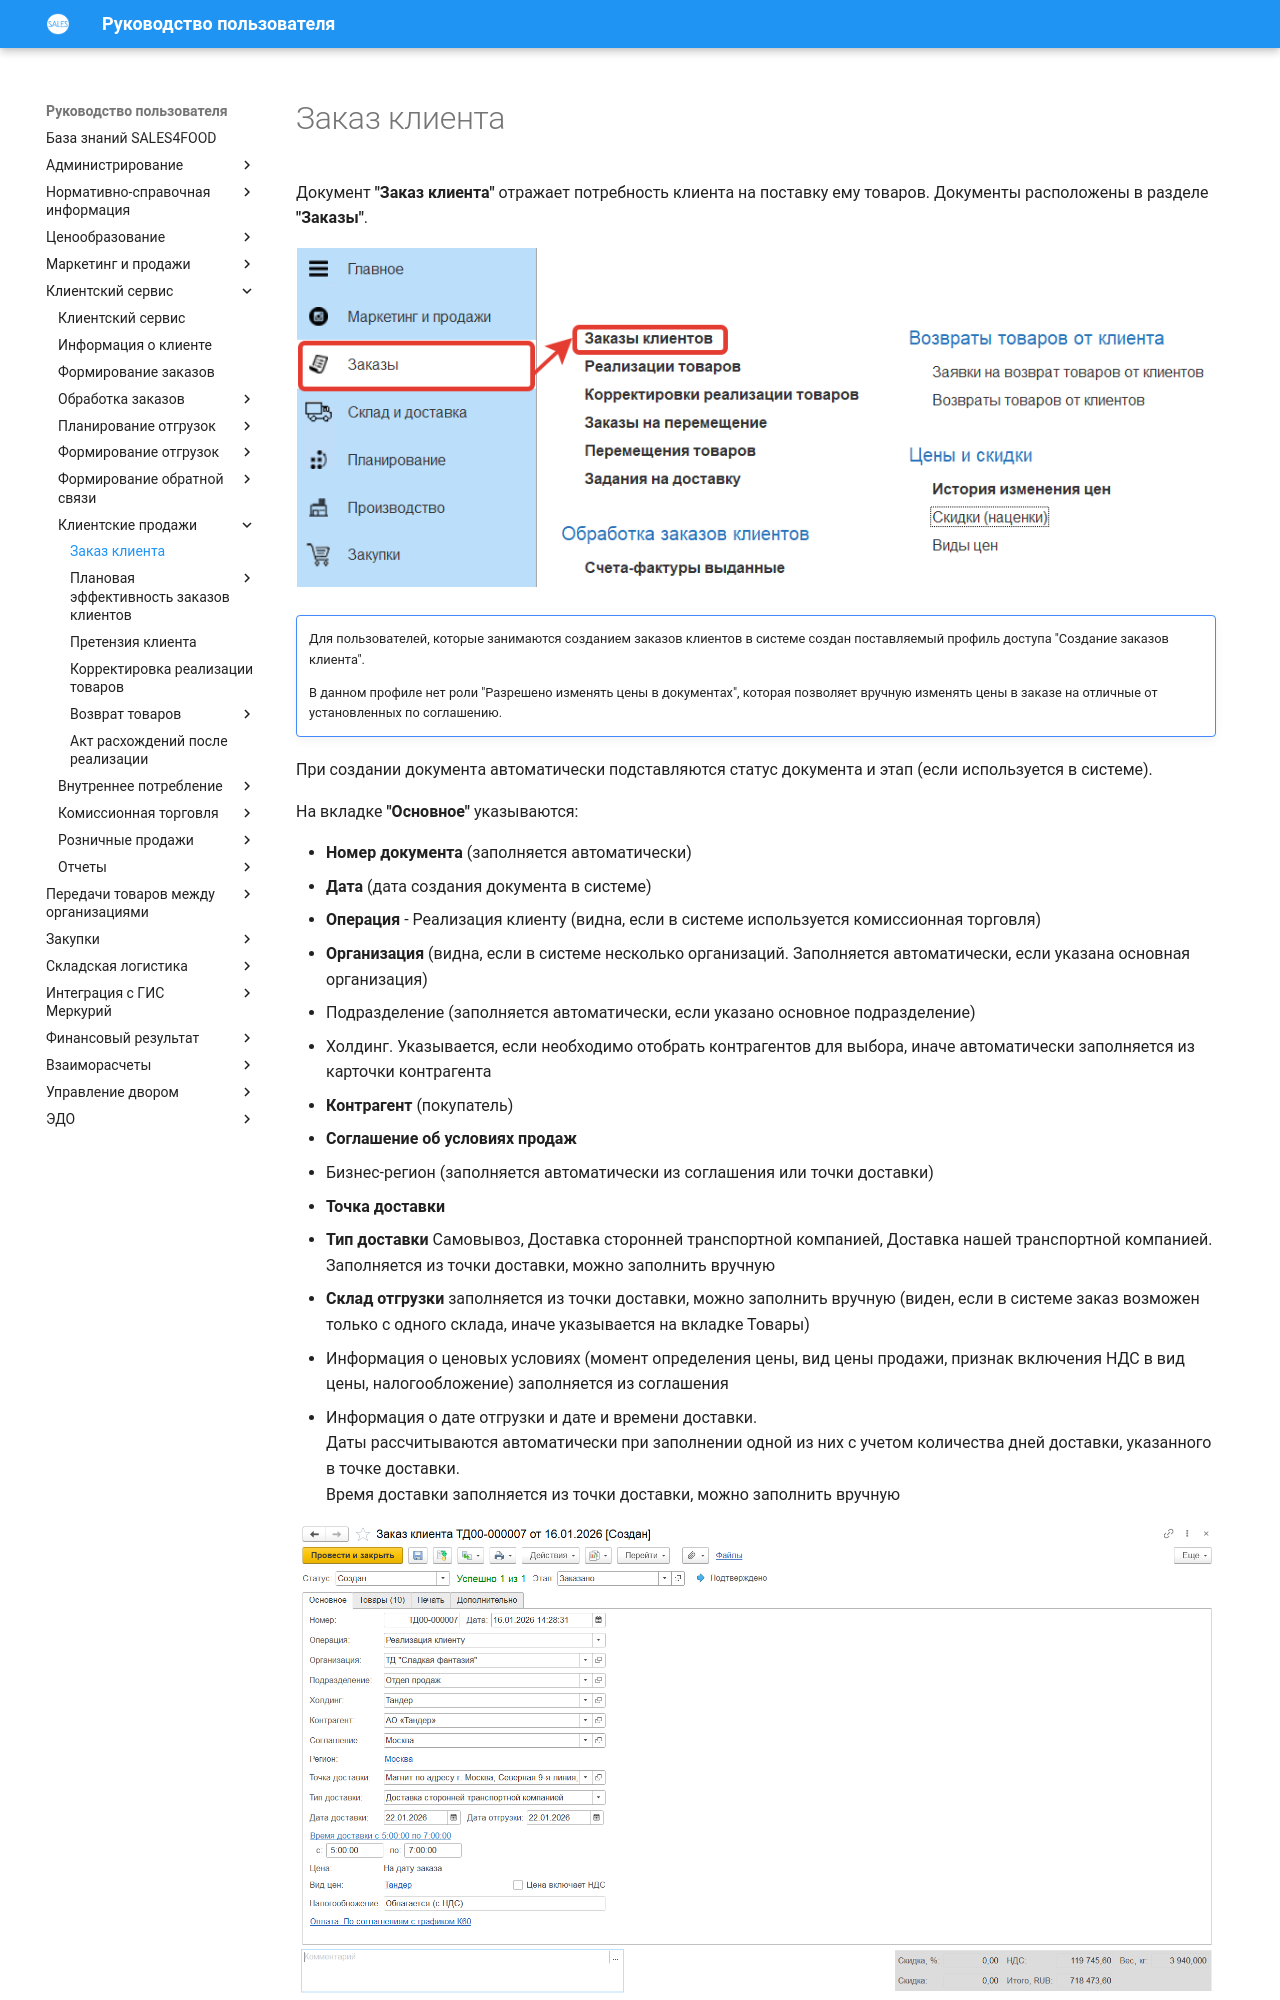

repository: Konstanta-it/sales4food · page: CustomerService/CustomerOrders/CustomerOrder/index.html · generator: mkdocs

# Заказ клиента  

Документ **"Заказ клиента"** отражает потребность клиента на поставку ему товаров. Документы расположены в разделе **"Заказы"**.

[![1][1]][1]

!!! attention ""  

    Для пользователей, которые занимаются созданием заказов клиентов в системе создан поставляемый профиль доступа "Создание заказов клиента".  

    В данном профиле нет роли "Разрешено изменять цены в документах", которая позволяет вручную изменять цены в заказе на отличные от установленных по соглашению.  

При создании документа автоматически подставляются статус документа и этап (если используется в системе).

На вкладке **"Основное"** указываются:
